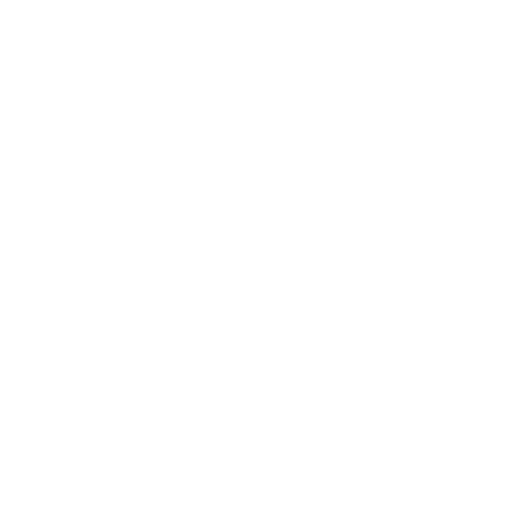
t = 0.00 s
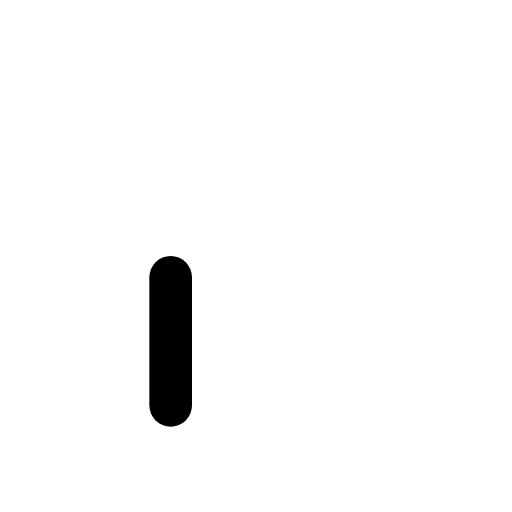
t = 0.10 s
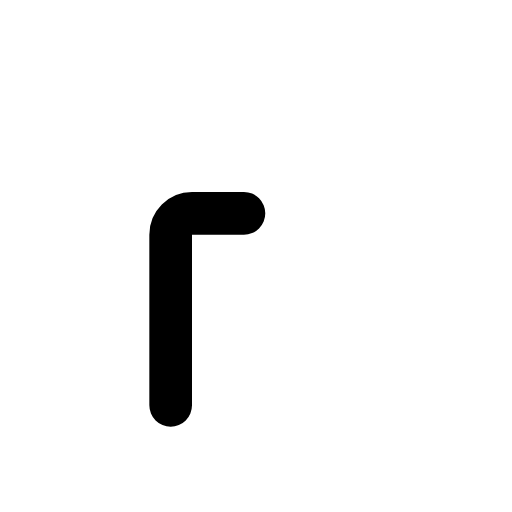
t = 0.20 s
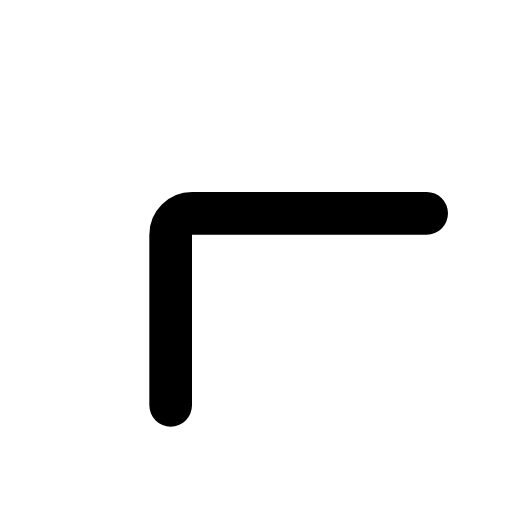
t = 0.40 s
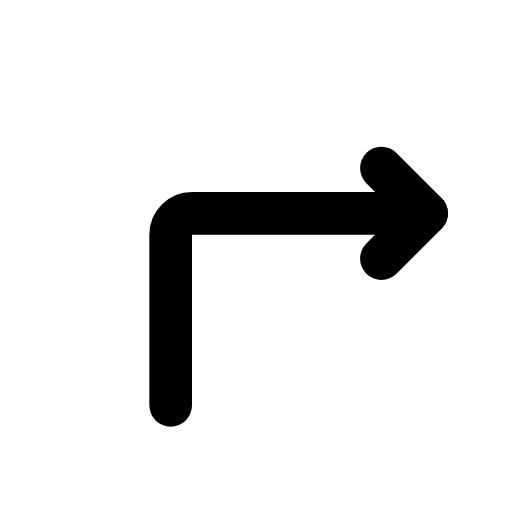
t = 0.50 s
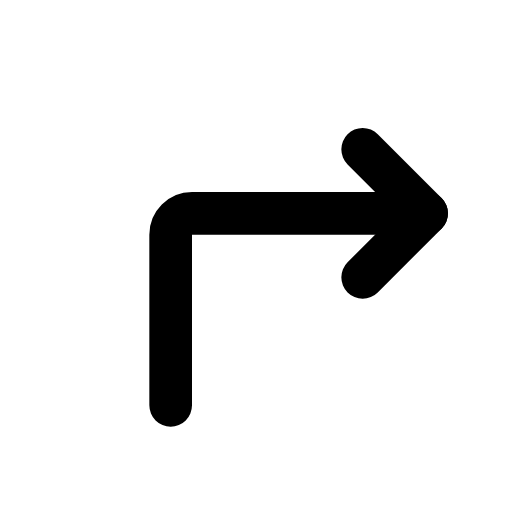
t = 0.60 s

The animated SVG that drew these frames (rendered in a browser with its animation timeline set to each time). Animation: 3 SMIL elements (animate=2,set=1); one cycle of 0.60 s.

<svg xmlns="http://www.w3.org/2000/svg" width="24" height="24" viewBox="0 0 24 24">
    <g transform="translate(24 0) scale(-1 1)">
        <g fill="none" stroke="currentColor" stroke-width="2" stroke-linecap="round" stroke-linejoin="round">
            <path d="M16 19V11C16 10.4477 15.5523 10 15 10H4" stroke-dasharray="24" stroke-dashoffset="24">
                <animate attributeName="stroke-dashoffset" values="24;0" dur="0.4s" fill="freeze"/>
            </path>
            <path d="M4 10l3 -3M4 10l3 3" opacity="0" stroke-dasharray="6" stroke-dashoffset="6">
                <set attributeName="opacity" to="1" begin="0.4s"/>
                <animate attributeName="stroke-dashoffset" values="6;0" begin="0.4s" dur="0.2s" fill="freeze"/>
            </path>
        </g>
    </g>
</svg>
